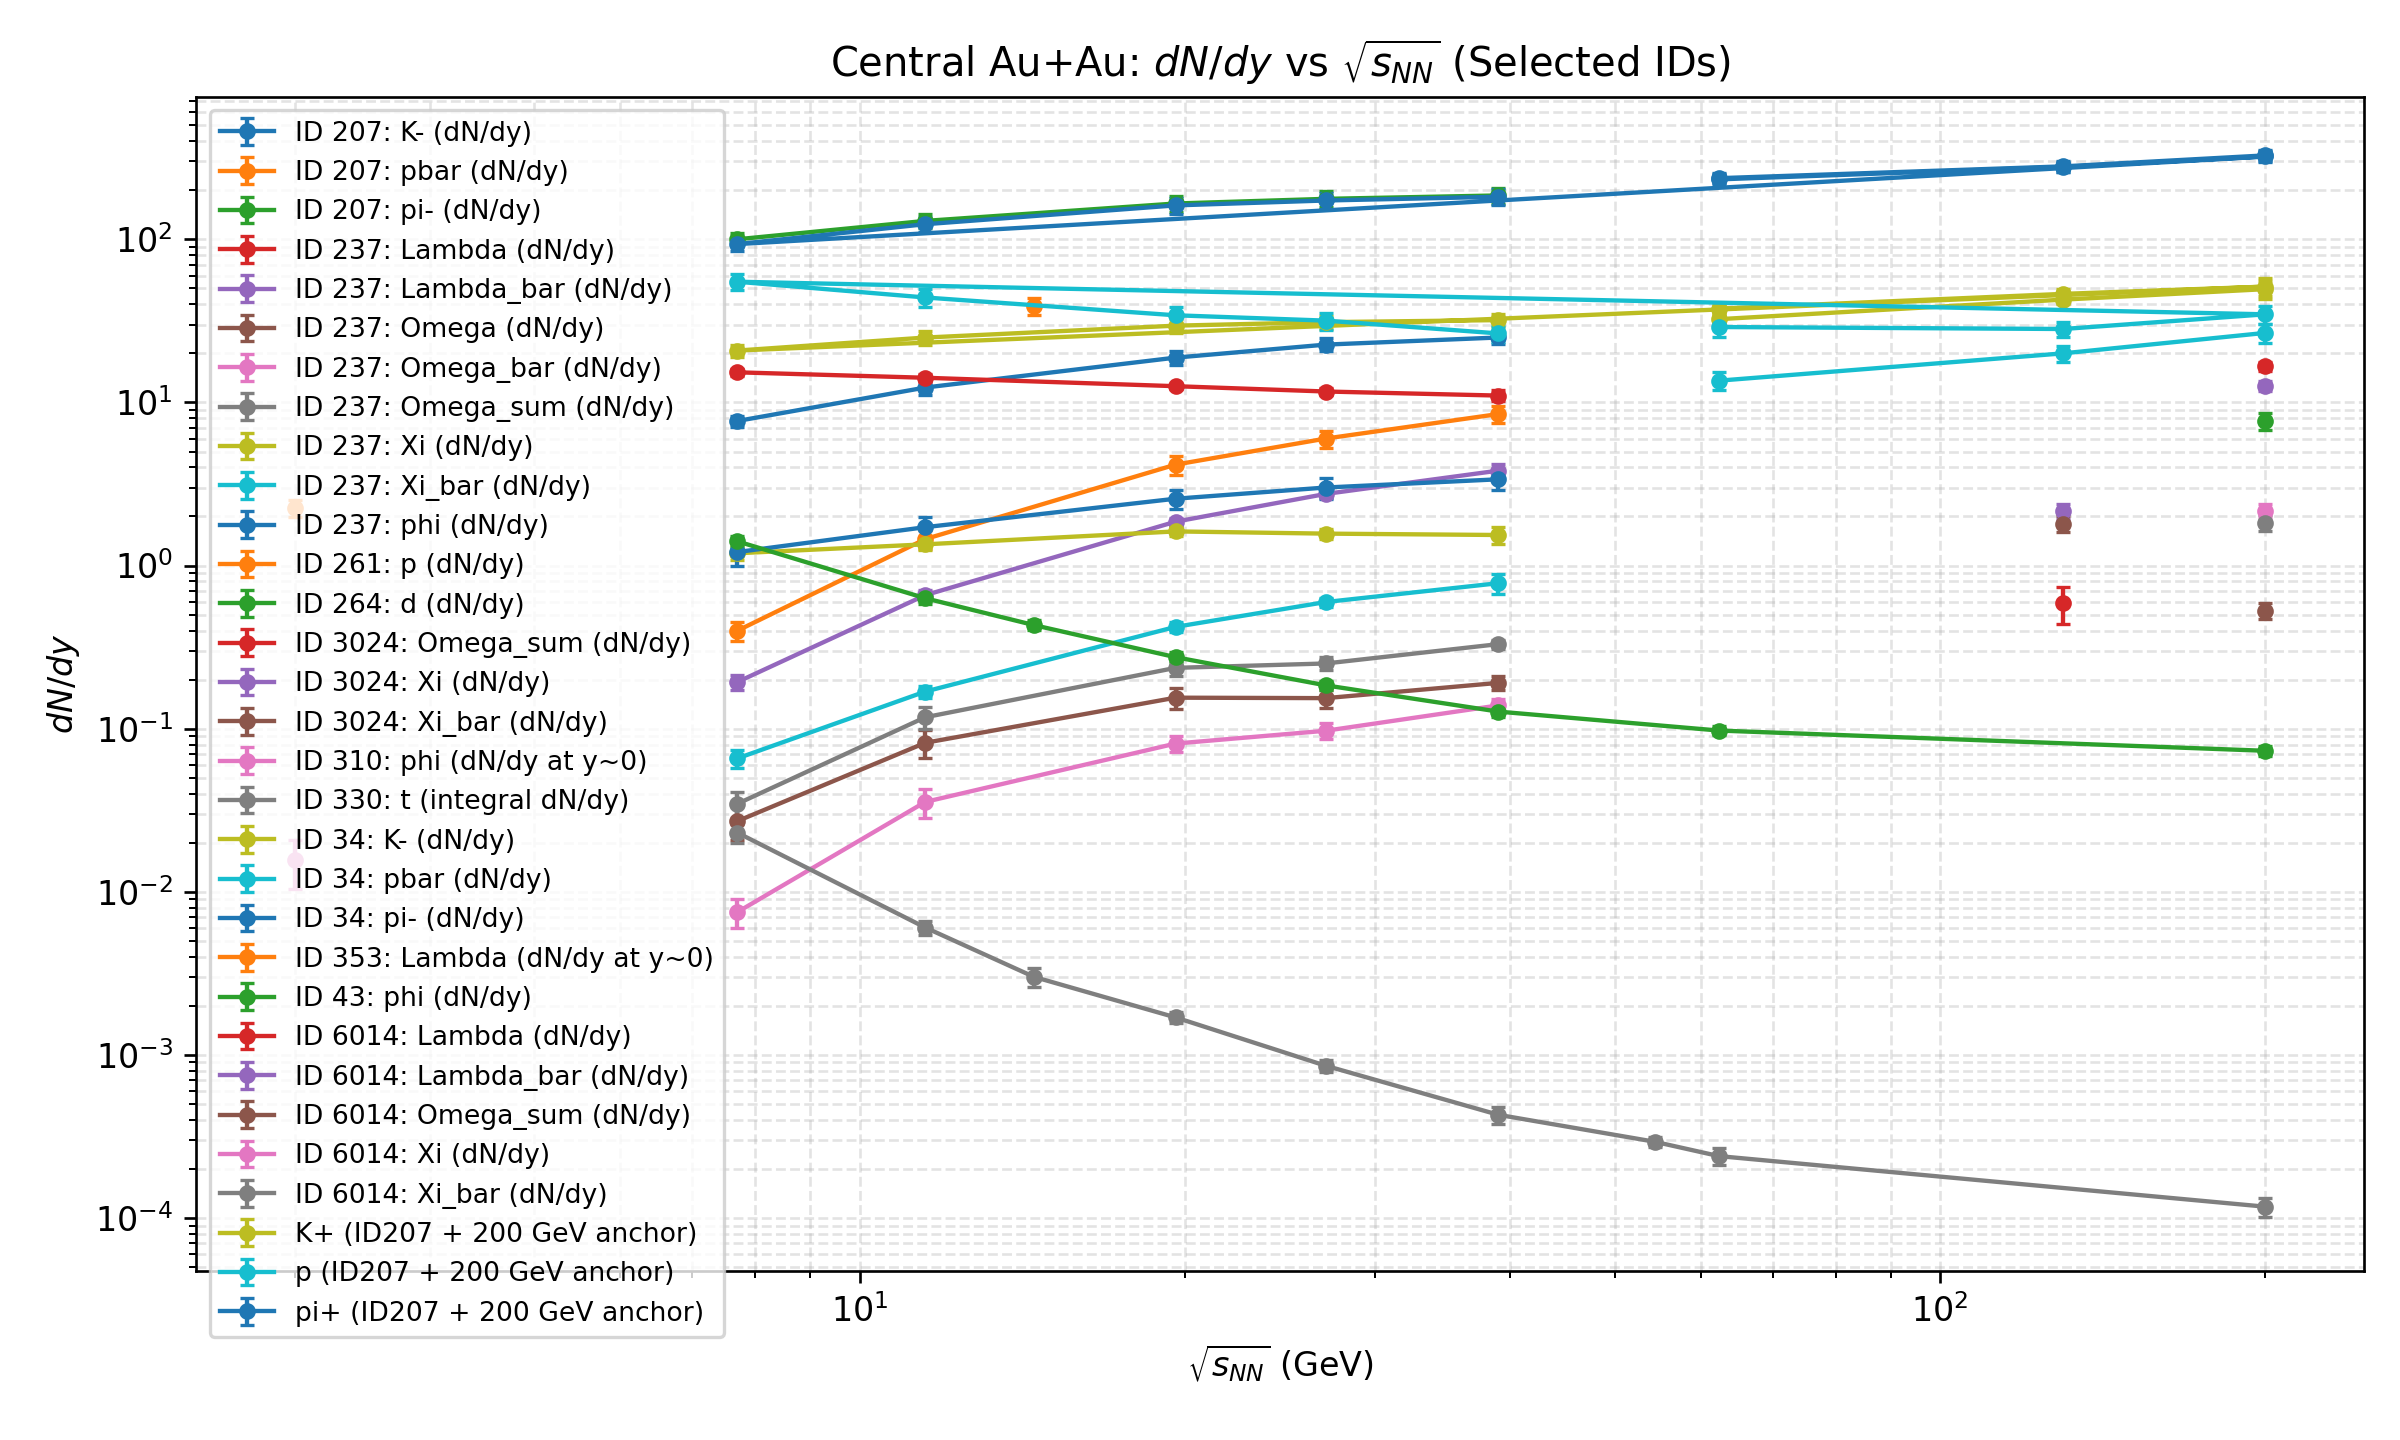

The file beside this chart, header and first rows:
paper_id, particle, observable, energy_GeV, value, stat_err, sys_err, centrality, source, note
34, K+, dN/dy, 62.4, 37.6, 2.7, , 0-5%, arXiv:0808.2041/Table VIII, table gives total uncertainty (stat+sys)
34, K-, dN/dy, 62.4, 32.4, 2.3, , 0-5%, arXiv:0808.2041/Table VIII, table gives total uncertainty (stat+sys)
34, p, dN/dy, 62.4, 29.0, 3.8, , 0-5%, arXiv:0808.2041/Table VIII, table gives total uncertainty (stat+sys)
34, pbar, dN/dy, 62.4, 13.6, 1.7, , 0-5%, arXiv:0808.2041/Table VIII, table gives total uncertainty (stat+sys)
34, pi+, dN/dy, 62.4, 233.0, 17.0, , 0-5%, arXiv:0808.2041/Table VIII, table gives total uncertainty (stat+sys)
34, pi-, dN/dy, 62.4, 237.0, 17.0, , 0-5%, arXiv:0808.2041/Table VIII, table gives total uncertainty (stat+sys)
34, K+, dN/dy, 130.0, 46.3, 3.0, , 0-6%, arXiv:0808.2041/Table VIII, table gives total uncertainty (stat+sys)
34, K-, dN/dy, 130.0, 42.7, 2.8, , 0-6%, arXiv:0808.2041/Table VIII, table gives total uncertainty (stat+sys)
34, p, dN/dy, 130.0, 28.2, 3.1, , 0-6%, arXiv:0808.2041/Table VIII, table gives total uncertainty (stat+sys)
34, pbar, dN/dy, 130.0, 20.0, 2.2, , 0-6%, arXiv:0808.2041/Table VIII, table gives total uncertainty (stat+sys)
34, pi+, dN/dy, 130.0, 278.0, 20.0, , 0-6%, arXiv:0808.2041/Table VIII, table gives total uncertainty (stat+sys)
34, pi-, dN/dy, 130.0, 280.0, 20.0, , 0-6%, arXiv:0808.2041/Table VIII, table gives total uncertainty (stat+sys)
34, K+, dN/dy, 200.0, 51.3, 6.5, , 0-5%, arXiv:0808.2041/Table VIII, table gives total uncertainty (stat+sys)
34, K-, dN/dy, 200.0, 49.5, 6.2, , 0-5%, arXiv:0808.2041/Table VIII, table gives total uncertainty (stat+sys)
34, p, dN/dy, 200.0, 34.7, 4.4, , 0-5%, arXiv:0808.2041/Table VIII, table gives total uncertainty (stat+sys)
34, pbar, dN/dy, 200.0, 26.7, 3.4, , 0-5%, arXiv:0808.2041/Table VIII, table gives total uncertainty (stat+sys)
34, pi+, dN/dy, 200.0, 322.0, 25.0, , 0-5%, arXiv:0808.2041/Table VIII, table gives total uncertainty (stat+sys)
34, pi-, dN/dy, 200.0, 327.0, 25.0, , 0-5%, arXiv:0808.2041/Table VIII, table gives total uncertainty (stat+sys)
43, phi, dN/dy, 200.0, 7.7, 0.3, 0.85, 0-5%, ins651461/Table 1, 
207, K+, dN/dy, 7.7, 20.8, 0.06748, 1.687, max Npart row (most central), ins1510593/dN/dy, 7.7 GeV, derived from dN/dy/(0.5*Npart) using Npa…
207, K-, dN/dy, 7.7, 7.693, 0.03374, 0.6242, max Npart row (most central), ins1510593/dN/dy, 7.7 GeV, derived from dN/dy/(0.5*Npart) using Npa…
207, p, dN/dy, 7.7, 54.96, 0.06748, 6.056, max Npart row (most central), ins1510593/dN/dy, 7.7 GeV, derived from dN/dy/(0.5*Npart) using Npa…
207, pbar, dN/dy, 7.7, 0.3981, 0.01012, 0.05061, max Npart row (most central), ins1510593/dN/dy, 7.7 GeV, derived from dN/dy/(0.5*Npart) using Npa…
207, pi+, dN/dy, 7.7, 93.46, 0.1687, 8.435, max Npart row (most central), ins1510593/dN/dy, 7.7 GeV, derived from dN/dy/(0.5*Npart) using Npa…
207, pi-, dN/dy, 7.7, 100, 0.3374, 9.11, max Npart row (most central), ins1510593/dN/dy, 7.7 GeV, derived from dN/dy/(0.5*Npart) using Npa…
207, K+, dN/dy, 11.5, 24.99, 0.05073, 2.52, max Npart row (most central), ins1510593/dN/dy, 11.5 GeV, derived from dN/dy/(0.5*Npart) using Npa…
207, K-, dN/dy, 11.5, 12.34, 0.03382, 1.234, max Npart row (most central), ins1510593/dN/dy, 11.5 GeV, derived from dN/dy/(0.5*Npart) using Npa…
207, p, dN/dy, 11.5, 44, 0.05073, 5.293, max Npart row (most central), ins1510593/dN/dy, 11.5 GeV, derived from dN/dy/(0.5*Npart) using Npa…
207, pbar, dN/dy, 11.5, 1.454, 0.01691, 0.186, max Npart row (most central), ins1510593/dN/dy, 11.5 GeV, derived from dN/dy/(0.5*Npart) using Npa…
207, pi+, dN/dy, 11.5, 123.8, 0.1691, 12.51, max Npart row (most central), ins1510593/dN/dy, 11.5 GeV, derived from dN/dy/(0.5*Npart) using Npa…
207, pi-, dN/dy, 11.5, 129.7, 0.1691, 13.02, max Npart row (most central), ins1510593/dN/dy, 11.5 GeV, derived from dN/dy/(0.5*Npart) using Npa…
207, K+, dN/dy, 19.6, 29.56, 0.0338, 2.974, max Npart row (most central), ins1510593/dN/dy, 19.6 GeV, derived from dN/dy/(0.5*Npart) using Npa…
207, K-, dN/dy, 19.6, 18.83, 0.0338, 1.893, max Npart row (most central), ins1510593/dN/dy, 19.6 GeV, derived from dN/dy/(0.5*Npart) using Npa…
207, p, dN/dy, 19.6, 34.22, 0.0169, 4.462, max Npart row (most central), ins1510593/dN/dy, 19.6 GeV, derived from dN/dy/(0.5*Npart) using Npa…
207, pbar, dN/dy, 19.6, 4.157, 0.0169, 0.5408, max Npart row (most central), ins1510593/dN/dy, 19.6 GeV, derived from dN/dy/(0.5*Npart) using Npa…
207, pi+, dN/dy, 19.6, 161.4, 0.169, 17.91, max Npart row (most central), ins1510593/dN/dy, 19.6 GeV, derived from dN/dy/(0.5*Npart) using Npa…
207, pi-, dN/dy, 19.6, 165.8, 0.169, 18.25, max Npart row (most central), ins1510593/dN/dy, 19.6 GeV, derived from dN/dy/(0.5*Npart) using Npa…
207, K+, dN/dy, 27.0, 31.07, 0.01716, 2.815, max Npart row (most central), ins1510593/dN/dy, 27 GeV, derived from dN/dy/(0.5*Npart) using Npa…
207, K-, dN/dy, 27.0, 22.62, 0.01716, 2.06, max Npart row (most central), ins1510593/dN/dy, 27 GeV, derived from dN/dy/(0.5*Npart) using Npa…
207, p, dN/dy, 27.0, 31.74, 0.01716, 3.811, max Npart row (most central), ins1510593/dN/dy, 27 GeV, derived from dN/dy/(0.5*Npart) using Npa…
207, pbar, dN/dy, 27.0, 6.008, 0.01716, 0.7209, max Npart row (most central), ins1510593/dN/dy, 27 GeV, derived from dN/dy/(0.5*Npart) using Npa…
207, pi+, dN/dy, 27.0, 173, 0.08582, 19.1, max Npart row (most central), ins1510593/dN/dy, 27 GeV, derived from dN/dy/(0.5*Npart) using Npa…
207, pi-, dN/dy, 27.0, 177.1, 0.08582, 19.55, max Npart row (most central), ins1510593/dN/dy, 27 GeV, derived from dN/dy/(0.5*Npart) using Npa…
207, K+, dN/dy, 39.0, 31.97, 0.01708, 2.904, max Npart row (most central), ins1510593/dN/dy, 39 GeV, derived from dN/dy/(0.5*Npart) using Npa…
207, K-, dN/dy, 39.0, 25.01, 0.01708, 2.272, max Npart row (most central), ins1510593/dN/dy, 39 GeV, derived from dN/dy/(0.5*Npart) using Npa…
207, p, dN/dy, 39.0, 26.5, 0.01708, 2.922, max Npart row (most central), ins1510593/dN/dy, 39 GeV, derived from dN/dy/(0.5*Npart) using Npa…
207, pbar, dN/dy, 39.0, 8.491, 0.006834, 1.023, max Npart row (most central), ins1510593/dN/dy, 39 GeV, derived from dN/dy/(0.5*Npart) using Npa…
207, pi+, dN/dy, 39.0, 182.3, 0.06834, 20.14, max Npart row (most central), ins1510593/dN/dy, 39 GeV, derived from dN/dy/(0.5*Npart) using Npa…
207, pi-, dN/dy, 39.0, 185.8, 0.06834, 20.52, max Npart row (most central), ins1510593/dN/dy, 39 GeV, derived from dN/dy/(0.5*Npart) using Npa…
237, Lambda, dN/dy, 7.7, 15.3, 0.11, 0.82, max Npart row (most central), ins1738953/Lambda dN/dy 7.7 GeV, 
237, Lambda_bar, dN/dy, 7.7, 0.193, 0.006, 0.019, max Npart row (most central), ins1738953/AntiLambda dN/dy 7.7 GeV, 
237, Omega, dN/dy, 7.7, 0.0271, 0.0048, 0.0043, max Npart row (most central), ins1738953/Omega- dN/dy 7.7 GeV, 
237, Omega_bar, dN/dy, 7.7, 0.0075, 0.0013, 0.0008, max Npart row (most central), ins1738953/AntiOmega+ dN/dy 7.7 GeV, 
237, Omega_sum, dN/dy, 7.7, 0.0346, 0.004973, 0.004374, max Npart row (most central), ins1738953/Omega + AntiOmega (summed), sum of Omega and anti-Omega
237, Xi, dN/dy, 7.7, 1.19, 0.03, 0.11, max Npart row (most central), ins1738953/Xi- dN/dy 7.7 GeV, 
237, Xi_bar, dN/dy, 7.7, 0.0657, 0.0044, 0.0068, max Npart row (most central), ins1738953/AntiXi+ dN/dy 7.7 GeV, 
237, phi, dN/dy, 7.7, 1.21, 0.06, 0.21, max Npart row (most central), ins1738953/Phi dN/dy 7.7 GeV, 
237, Lambda, dN/dy, 11.5, 14.17, 0.08, 0.78, max Npart row (most central), ins1738953/Lambda dN/dy 11.5 GeV, 
237, Lambda_bar, dN/dy, 11.5, 0.659, 0.009, 0.047, max Npart row (most central), ins1738953/AntiLambda dN/dy 11.5 GeV, 
237, Omega, dN/dy, 11.5, 0.082, 0.012, 0.011, max Npart row (most central), ins1738953/Omega- dN/dy 11.5 GeV, 
... 57 more rows
